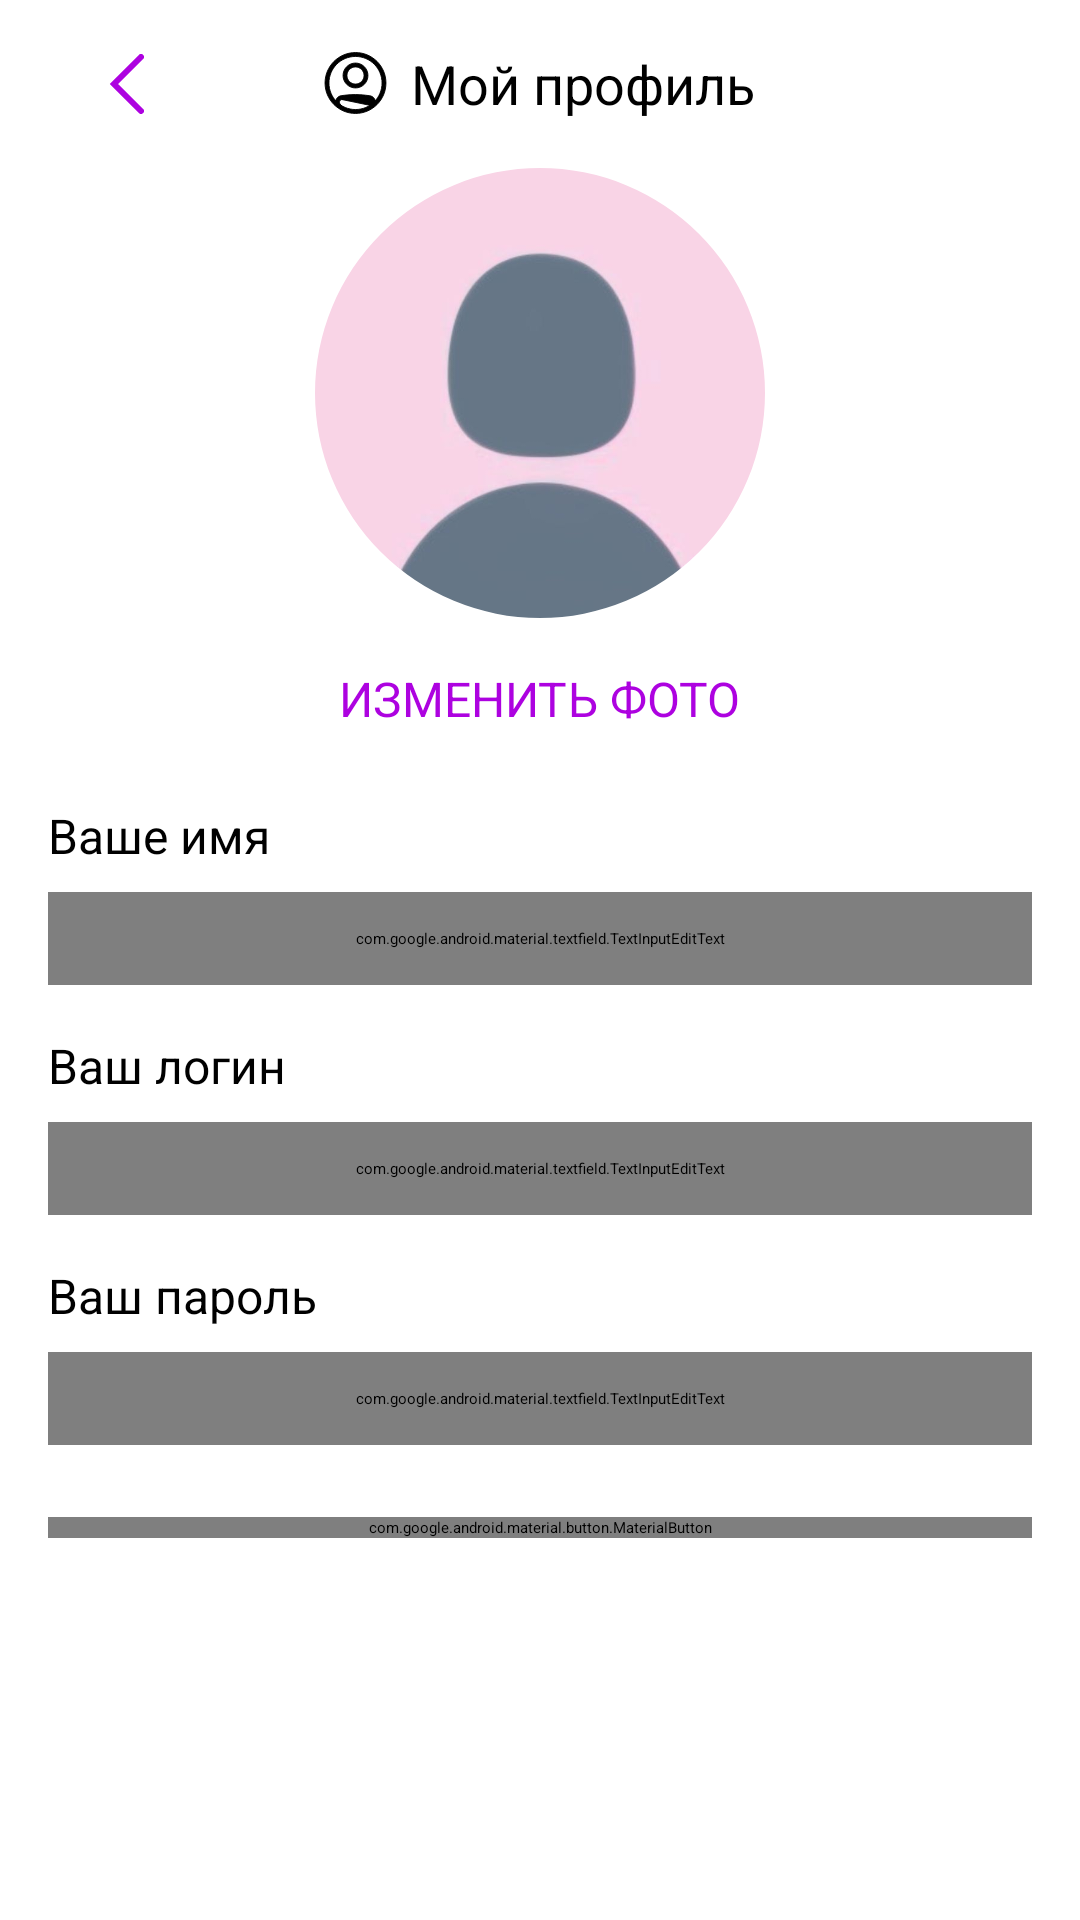

Reconstruct the res/layout file that produces this screen, plus the resources it refers to.
<!-- AndroidManifest.xml: application theme Theme.App.Starting -->
<!-- res/layout/fragment_edit_profile.xml -->
<?xml version="1.0" encoding="utf-8"?>
<ScrollView xmlns:android="http://schemas.android.com/apk/res/android"
    xmlns:tools="http://schemas.android.com/tools"
    android:layout_width="match_parent"
    xmlns:app="http://schemas.android.com/apk/res-auto"
    android:orientation="vertical"
    android:layout_height="wrap_content"
    android:clipToPadding="false"
    tools:context=".presentation.ui.fragments.main_flow.profile.edit_profile.EditProfileFragment">

    <LinearLayout
        android:orientation="vertical"
        android:paddingHorizontal="@dimen/dimen_padding_16"
        android:layout_width="match_parent"
        android:layout_height="wrap_content">

        <FrameLayout
            android:layout_width="match_parent"
            android:layout_height="wrap_content">

            <com.google.android.material.textview.MaterialTextView
                android:layout_width="wrap_content"
                android:text="@string/my_profile"
                android:textColor="@color/black"
                android:layout_gravity="center"
                android:drawableStart="@drawable/ic_profile"
                android:drawablePadding="@dimen/dimen_padding_8"
                android:textSize="@dimen/dimen_text_18"
                android:layout_height="wrap_content"/>

            <ImageButton
                android:id="@+id/btn_back"
                style="@style/BaseBackButton"
                android:layout_gravity="start|center_vertical"
                android:layout_margin="@dimen/dimen_margin_8"
                tools:ignore="ContentDescription" />

        </FrameLayout>

        <com.google.android.material.imageview.ShapeableImageView
            android:layout_width="150dp"
            app:shapeAppearanceOverlay="@style/ShapeAppearance.Material3.Corner.Full"
            android:layout_gravity="center_horizontal"
            app:srcCompat="@drawable/default_avatar2"
            android:layout_height="150dp"/>

        <com.google.android.material.textview.MaterialTextView
            android:layout_width="wrap_content"
            android:text="@string/change_photo"
            android:textAllCaps="true"
            android:textSize="@dimen/dimen_text_16"
            android:textColor="@color/purple"
            android:layout_marginTop="@dimen/dimen_margin_16"
            android:layout_gravity="center_horizontal"
            android:layout_height="wrap_content"/>

        <com.google.android.material.textview.MaterialTextView
            android:text="@string/your_name"
            android:layout_marginTop="@dimen/dimen_margin_24"
            android:textColor="@color/black"
            android:textSize="@dimen/dimen_text_16"
            android:layout_width="wrap_content"
            android:layout_height="wrap_content"/>

        <com.google.android.material.textfield.TextInputEditText
            android:text="Имя Фамилия"
            android:textColor="@color/dark_gray"
            android:background="@drawable/bg_et_profile"
            android:elevation="2dp"
            android:textSize="@dimen/dimen_text_16"
            android:layout_marginTop="@dimen/dimen_margin_8"
            android:layout_width="match_parent"
            android:layout_height="wrap_content"/>

        <com.google.android.material.textview.MaterialTextView
            android:text="@string/your_email"
            android:textColor="@color/black"
            android:layout_marginTop="@dimen/dimen_margin_16"
            android:textSize="@dimen/dimen_text_16"
            android:layout_width="wrap_content"
            android:layout_height="wrap_content"/>

        <com.google.android.material.textfield.TextInputEditText
            android:text="Ваш логин@gmail.com"
            android:textColor="@color/dark_gray"
            android:background="@drawable/bg_et_profile"
            android:elevation="2dp"
            android:textSize="@dimen/dimen_text_16"
            android:layout_marginTop="@dimen/dimen_margin_8"
            android:layout_width="match_parent"
            android:layout_height="wrap_content"/>

        <com.google.android.material.textview.MaterialTextView
            android:text="@string/your_password"
            android:textColor="@color/black"
            android:layout_marginTop="@dimen/dimen_margin_16"
            android:textSize="@dimen/dimen_text_16"
            android:layout_width="wrap_content"
            android:layout_height="wrap_content"/>

        <com.google.android.material.textfield.TextInputEditText
            android:text="********"
            android:textColor="@color/dark_gray"
            android:background="@drawable/bg_et_profile"
            android:elevation="2dp"
            android:textSize="@dimen/dimen_text_16"
            android:layout_marginTop="@dimen/dimen_margin_8"
            android:layout_width="match_parent"
            android:layout_height="wrap_content"/>

        <com.google.android.material.button.MaterialButton
            android:layout_width="match_parent"
            android:layout_height="wrap_content"
            android:layout_marginTop="@dimen/dimen_margin_24"
            android:text="@string/save" />

    </LinearLayout>

</ScrollView>
<!-- resources referenced by this layout -->
<resources>
  <color name="black">#FF000000</color>
  <color name="dark_gray">#878787</color>
  <color name="purple">#AD02E0</color>
  <dimen name="dimen_margin_16">16dp</dimen>
  <dimen name="dimen_margin_24">24dp</dimen>
  <dimen name="dimen_margin_8">8dp</dimen>
  <dimen name="dimen_padding_16">16dp</dimen>
  <dimen name="dimen_padding_8">8dp</dimen>
  <dimen name="dimen_text_16">16sp</dimen>
  <dimen name="dimen_text_18">18sp</dimen>
  <!-- drawable bg_et_profile (drawable) -->
  <?xml version="1.0" encoding="utf-8"?>
  <shape xmlns:android="http://schemas.android.com/apk/res/android">
  
      <solid android:color="@color/white" />
      <corners android:radius="8dp" />
      <padding
          android:bottom="12dp"
          android:left="10dp"
          android:right="10dp"
          android:top="12dp" />
  
  </shape>
  <!-- drawable default_avatar2: jpeg bitmap (drawable, 11630 bytes) -->
  <string name="change_photo">Изменить фото</string>
  <string name="my_profile">Мой профиль</string>
  <string name="save">Сохранить</string>
  <string name="your_email">Ваш логин</string>
  <string name="your_name">Ваше имя</string>
  <string name="your_password">Ваш пароль</string>
  <style name="BaseBackButton" parent="Widget.AppCompat.ImageButton">
          <item name="android:layout_width">40dp</item>
          <item name="android:layout_height">40dp</item>
          <item name="android:elevation">4dp</item>
          <item name="android:background">@drawable/bg_back_btn</item>
          <item name="android:src">@drawable/ic_back</item>
      </style>
  <style name="Theme.App.Starting" parent="Theme.SplashScreen">
          <item name="windowSplashScreenBackground">@color/white</item>
          <item name="windowSplashScreenAnimatedIcon">@drawable/ic_image_manga</item>
          <item name="postSplashScreenTheme">@style/Theme.MangaRead</item>
      </style>
  <color name="white">#FFFFFFFF</color>
  <!-- drawable bg_back_btn (drawable) -->
  <?xml version="1.0" encoding="utf-8"?>
  <shape xmlns:android="http://schemas.android.com/apk/res/android">
  
      <solid android:color="@color/white" />
      <corners android:radius="10dp" />
      <padding android:right="4dp" />
  
  </shape>
  <!-- drawable ic_back (drawable) -->
  <vector xmlns:android="http://schemas.android.com/apk/res/android"
      android:width="12dp"
      android:height="20dp"
      android:viewportWidth="12"
      android:viewportHeight="20">
      <path
          android:fillColor="#00000000"
          android:pathData="M11,1L2,10L11,19"
          android:strokeWidth="2"
          android:strokeColor="#AD02E0"
          android:strokeLineCap="round" />
  </vector>
  <style name="Theme.MangaRead" parent="Theme.MaterialComponents.DayNight.NoActionBar.Bridge">
          
          <item name="colorPrimary">@color/purple_500</item>
          <item name="colorPrimaryVariant">@color/purple_700</item>
          <item name="colorOnPrimary">@color/white</item>
          
          <item name="colorSecondary">@color/teal_200</item>
          <item name="colorSecondaryVariant">@color/teal_700</item>
          <item name="colorOnSecondary">@color/black</item>
          
          <item name="android:statusBarColor">@android:color/transparent</item>
          <item name="android:windowLightStatusBar">true</item>
          
          <item name="materialButtonStyle">@style/BaseButton</item>
          <item name="android:fontFamily">@font/montserrat_regular</item>
      </style>
  <color name="purple_500">#FF6200EE</color>
  <color name="purple_700">#FF3700B3</color>
  <color name="teal_200">#FF03DAC5</color>
  <color name="teal_700">#FF018786</color>
  <style name="BaseButton" parent="Widget.MaterialComponents.Button">
          <item name="android:textColor">@color/white</item>
          <item name="android:textSize">@dimen/dimen_text_16</item>
          <item name="cornerRadius">8dp</item>
          <item name="android:paddingVertical" tools:targetApi="o">16dp</item>
          <item name="android:backgroundTint">@color/purple</item>
      </style>
</resources>
